Run: headless pygame with SDL's dummy video driver; simulated clock (each Clock.tick advances the game by its frame time, no real sleeping); random seed 0; keys injected as events and as key.get_pressed() state; no mouse input.
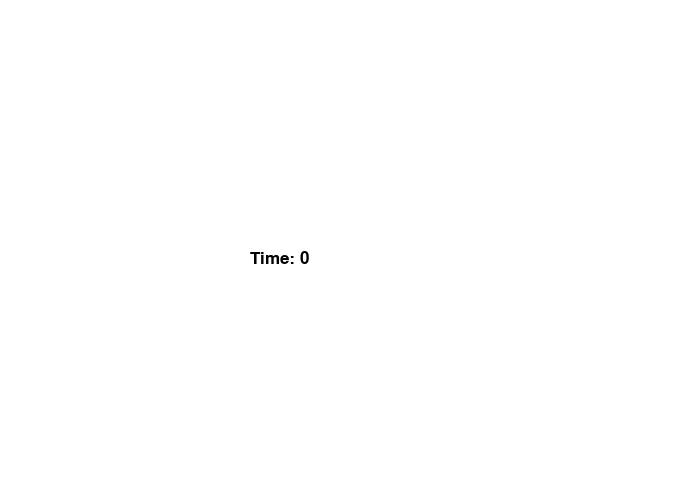
Frame 1 of 4 · flips 1–60 · no input
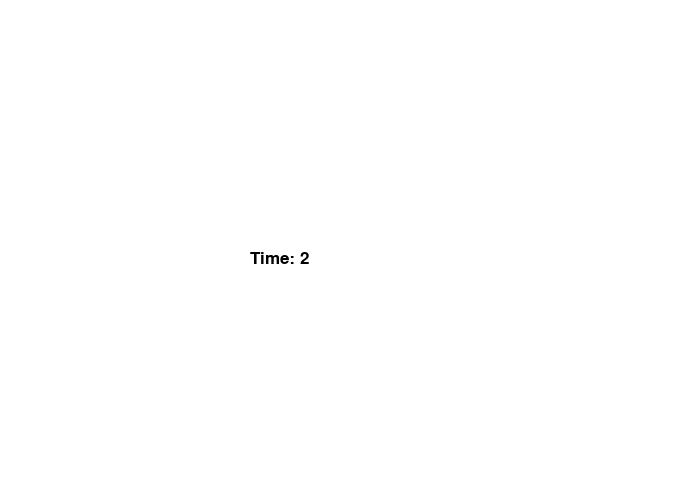
Frame 2 of 4 · flips 61–180 · tapped SPACE, RETURN · held RIGHT (→), D
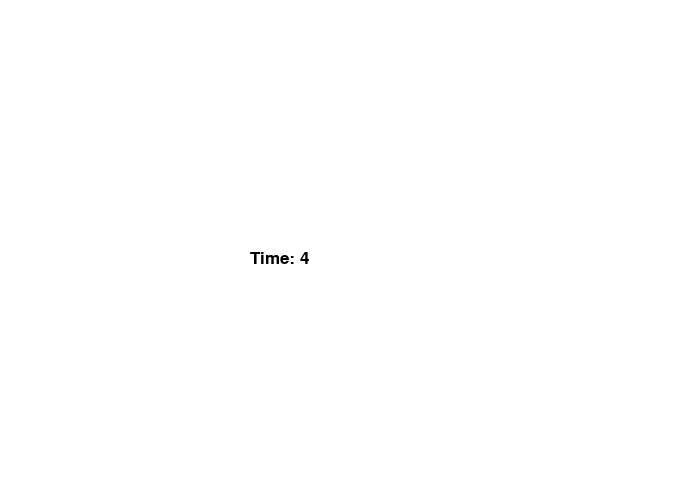
Frame 3 of 4 · flips 181–300 · held DOWN (↓), S
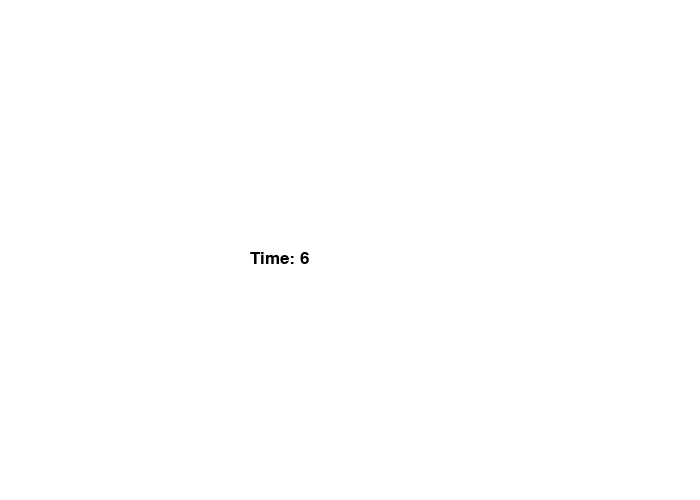
Frame 4 of 4 · flips 301–420 · held LEFT (←), A, UP (↑), W

The pygame program that drew these frames:

import pygame

# Define some colors
BLACK = (0, 0, 0)
WHITE = (255, 255, 255)

pygame.init()

# Set the height and width of the screen
size = [700, 500]
screen = pygame.display.set_mode(size)
pygame.display.set_caption("Timer Example")

# Set up font and clock
font = pygame.font.Font(None, 25)
clock = pygame.time.Clock()

# Variables
frame_count = 0
frame_rate = 60
#main loopps
running = True
while running:
    for event in pygame.event.get():
        if event.type == pygame.QUIT:
            running = False

    
    screen.fill(WHITE)

    total_seconds = frame_count // frame_rate  # Total seconds passed
    output_string = f"Time: {total_seconds}"

    # render _ display
    text = font.render(output_string, True, BLACK)
    screen.blit(text, [250, 250])

    # Update frame count and display
    frame_count += 1
    pygame.display.flip()

    # Limit frames per second
    clock.tick(frame_rate)

# Close pygame properly
pygame.quit()

#reminder of me, make it work so only after a button is pressed the timer starts and after another is pressed it resets
